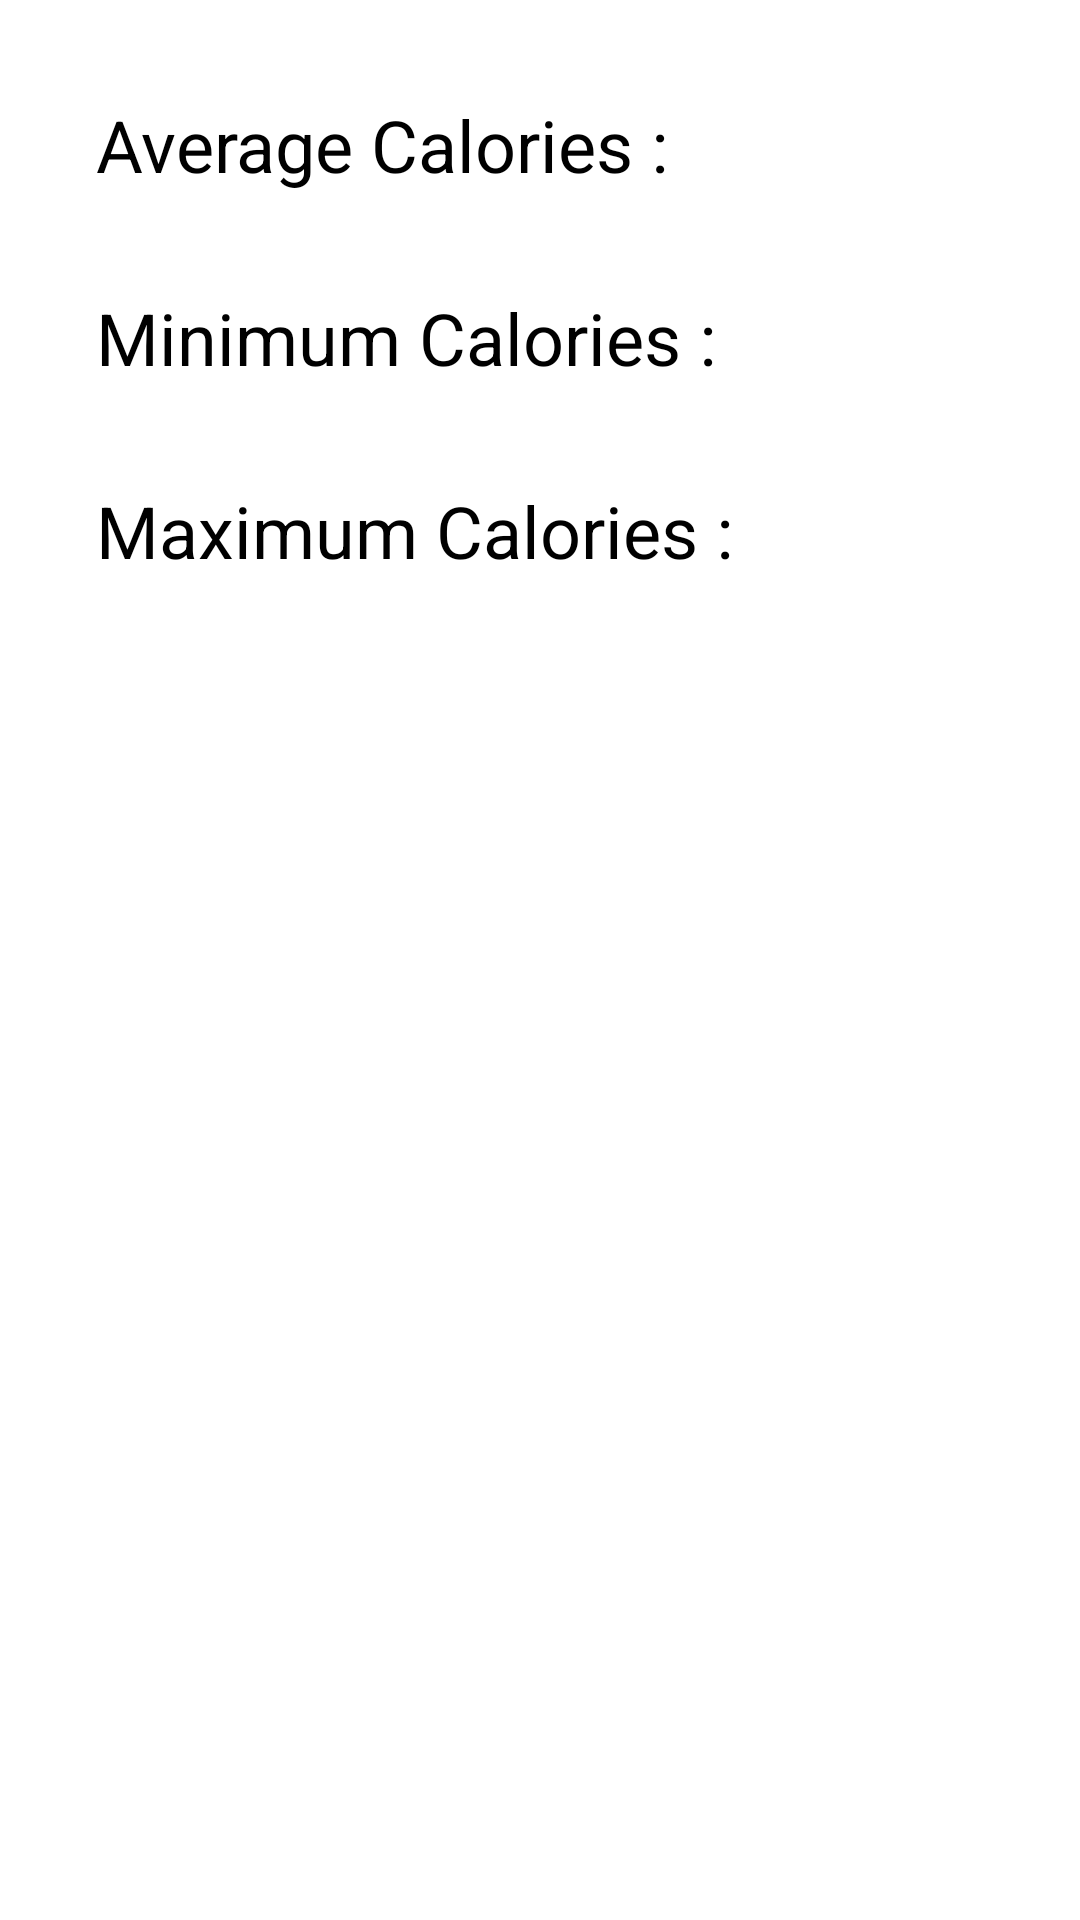

The Android layout XML behind this screen, and the referenced resources:
<!-- AndroidManifest.xml: application theme Theme.BitfitPart2 -->
<!-- res/layout/fragment_dashboard.xml -->
<?xml version="1.0" encoding="utf-8"?>
<androidx.constraintlayout.widget.ConstraintLayout xmlns:android="http://schemas.android.com/apk/res/android"
    xmlns:app="http://schemas.android.com/apk/res-auto"
    xmlns:tools="http://schemas.android.com/tools"
    android:layout_width="match_parent"
    android:layout_height="match_parent"
    tools:context=".DashboardFragment">


    <TextView
        android:id="@+id/tvAvgCaloriesLabel"
        android:layout_width="wrap_content"
        android:layout_height="wrap_content"
        android:layout_marginStart="32dp"
        android:layout_marginTop="32dp"
        android:text="Average Calories :"
        android:textColor="@color/black"
        android:textSize="24sp"
        app:layout_constraintStart_toStartOf="parent"
        app:layout_constraintTop_toTopOf="parent" />

    <TextView
        android:id="@+id/tvMinCaloriesLabel"
        android:layout_width="wrap_content"
        android:layout_height="wrap_content"
        android:layout_marginStart="32dp"
        android:layout_marginTop="32dp"
        android:textColor="@color/black"
        android:textSize="24sp"
        android:text="Minimum Calories :"
        app:layout_constraintStart_toStartOf="parent"
        app:layout_constraintTop_toBottomOf="@+id/tvAvgCaloriesLabel" />

    <TextView
        android:id="@+id/maxCaloriesLable"
        android:layout_width="wrap_content"
        android:layout_height="wrap_content"
        android:layout_marginStart="32dp"
        android:layout_marginTop="32dp"
        android:textColor="@color/black"
        android:textSize="24sp"
        android:text="Maximum Calories : "
        app:layout_constraintStart_toStartOf="parent"
        app:layout_constraintTop_toBottomOf="@+id/tvMinCaloriesLabel" />

    <TextView
        android:id="@+id/tvAvgCalories"
        android:layout_width="wrap_content"
        android:layout_height="wrap_content"
        android:layout_marginEnd="32dp"
        android:text=""
        android:textColor="@color/black"
        android:textSize="24sp"
        app:layout_constraintBottom_toBottomOf="@+id/tvAvgCaloriesLabel"
        app:layout_constraintEnd_toEndOf="parent"
        app:layout_constraintTop_toTopOf="@+id/tvAvgCaloriesLabel" />

    <TextView
        android:id="@+id/tvMinCalories"
        android:layout_width="wrap_content"
        android:layout_height="wrap_content"
        android:layout_marginEnd="32dp"
        android:text=""
        android:textColor="@color/black"
        android:textSize="24sp"
        app:layout_constraintBottom_toBottomOf="@+id/tvMinCaloriesLabel"
        app:layout_constraintEnd_toEndOf="parent"
        app:layout_constraintTop_toTopOf="@+id/tvMinCaloriesLabel" />

    <TextView
        android:id="@+id/tvMaxCalories"
        android:layout_width="wrap_content"
        android:layout_height="wrap_content"
        android:layout_marginEnd="32dp"
        android:text=""
        android:textColor="@color/black"
        android:textSize="24sp"
        app:layout_constraintBottom_toBottomOf="@+id/maxCaloriesLable"
        app:layout_constraintEnd_toEndOf="parent"
        app:layout_constraintTop_toTopOf="@+id/maxCaloriesLable" />
</androidx.constraintlayout.widget.ConstraintLayout>
<!-- resources referenced by this layout -->
<resources>
  <style name="Theme.BitfitPart2" parent="Theme.MaterialComponents.DayNight.DarkActionBar">
          
          <item name="colorPrimary">@color/purple_500</item>
          <item name="colorPrimaryVariant">@color/purple_700</item>
          <item name="colorOnPrimary">@color/white</item>
          
          <item name="colorSecondary">@color/teal_200</item>
          <item name="colorSecondaryVariant">@color/teal_700</item>
          <item name="colorOnSecondary">@color/black</item>
          
          <item name="android:statusBarColor" tools:targetApi="l">?attr/colorPrimaryVariant</item>
          
      </style>
  <!-- not gathered from this repository: default colours our renderer supplied (Android Studio template values) -->
  <color name="purple_500">#FF6200EE</color>
  <color name="purple_700">#FF3700B3</color>
  <color name="teal_200">#FF03DAC5</color>
  <color name="teal_700">#FF018786</color>
  <color name="black">#FF000000</color>
  <color name="white">#FFFFFFFF</color>
</resources>
